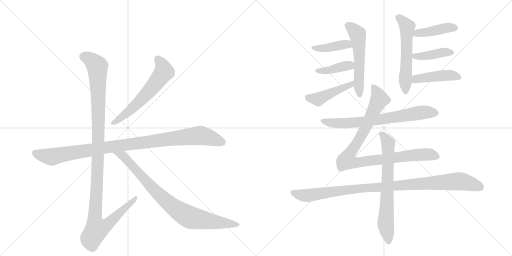
t = 0.00 s
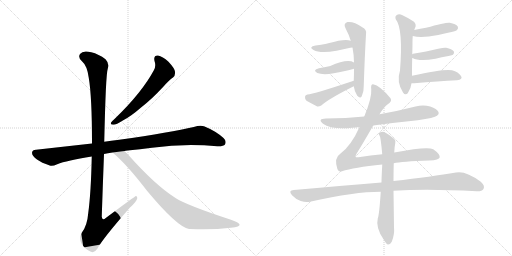
t = 2.54 s
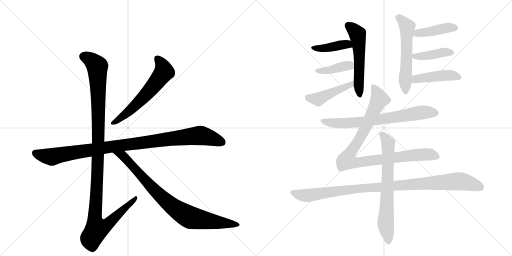
t = 5.08 s
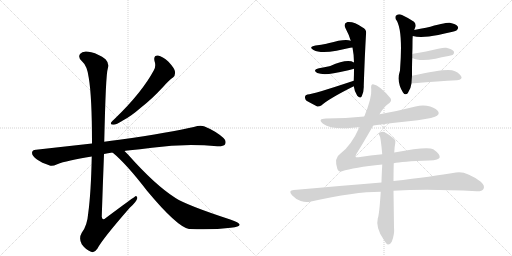
t = 7.61 s
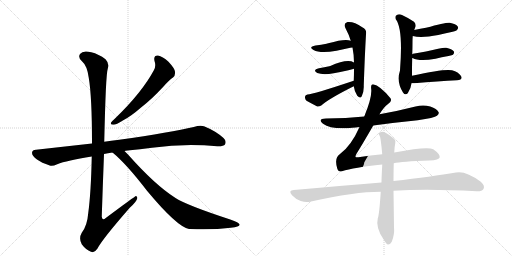
t = 10.15 s
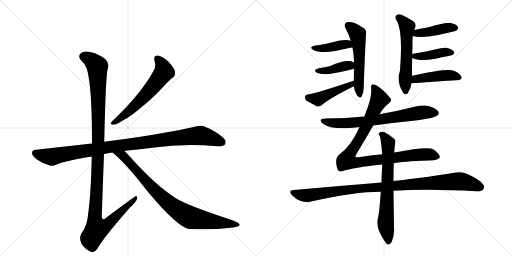
t = 12.69 s

The animated SVG that drew these frames (rendered in a browser with its animation timeline set to each time). Animation: 16 CSS @keyframes rules; one cycle of 12.69 s.

<svg version="1.1" viewBox="0 0 2048 1024" xmlns="http://www.w3.org/2000/svg">
  <g stroke="lightgray" stroke-dasharray="1,1" stroke-width="1" transform="scale(4, 4)">
    <line x1="0" y1="0" x2="256" y2="256"></line>
    <line x1="256" y1="0" x2="0" y2="256"></line>
    <line x1="128" y1="0" x2="128" y2="256"></line>
    <line x1="0" y1="128" x2="256" y2="128"></line>
    <line x1="256" y1="0" x2="512" y2="256"></line>
    <line x1="512" y1="0" x2="256" y2="256"></line>
    <line x1="384" y1="0" x2="384" y2="256"></line>
    <line x1="256" y1="128" x2="512" y2="128"></line>
  </g>
<g transform="scale(1, -1) translate(0, -850)">
   <style type="text/css">
    @keyframes keyframes0 {
      from {
       stroke: black;
       stroke-dashoffset: 603;
       stroke-width: 128;
       }
       66% {
       animation-timing-function: step-end;
       stroke: black;
       stroke-dashoffset: 0;
       stroke-width: 128;
       }
       to {
       stroke: black;
       stroke-width: 1024;
       }
       }
       #make-me-a-hanzi-animation-0 {
         animation: keyframes0 0.740723s both;
         animation-delay: 0.000000s;
         animation-timing-function: linear;
       }
    @keyframes keyframes1 {
      from {
       stroke: black;
       stroke-dashoffset: 1016;
       stroke-width: 128;
       }
       77% {
       animation-timing-function: step-end;
       stroke: black;
       stroke-dashoffset: 0;
       stroke-width: 128;
       }
       to {
       stroke: black;
       stroke-width: 1024;
       }
       }
       #make-me-a-hanzi-animation-1 {
         animation: keyframes1 1.076823s both;
         animation-delay: 0.740723s;
         animation-timing-function: linear;
       }
    @keyframes keyframes2 {
      from {
       stroke: black;
       stroke-dashoffset: 1180;
       stroke-width: 128;
       }
       79% {
       animation-timing-function: step-end;
       stroke: black;
       stroke-dashoffset: 0;
       stroke-width: 128;
       }
       to {
       stroke: black;
       stroke-width: 1024;
       }
       }
       #make-me-a-hanzi-animation-2 {
         animation: keyframes2 1.210286s both;
         animation-delay: 1.817546s;
         animation-timing-function: linear;
       }
    @keyframes keyframes3 {
      from {
       stroke: black;
       stroke-dashoffset: 854;
       stroke-width: 128;
       }
       74% {
       animation-timing-function: step-end;
       stroke: black;
       stroke-dashoffset: 0;
       stroke-width: 128;
       }
       to {
       stroke: black;
       stroke-width: 1024;
       }
       }
       #make-me-a-hanzi-animation-3 {
         animation: keyframes3 0.944987s both;
         animation-delay: 3.027832s;
         animation-timing-function: linear;
       }
    @keyframes keyframes4 {
      from {
       stroke: black;
       stroke-dashoffset: 550;
       stroke-width: 128;
       }
       64% {
       animation-timing-function: step-end;
       stroke: black;
       stroke-dashoffset: 0;
       stroke-width: 128;
       }
       to {
       stroke: black;
       stroke-width: 1024;
       }
       }
       #make-me-a-hanzi-animation-4 {
         animation: keyframes4 0.697591s both;
         animation-delay: 3.972819s;
         animation-timing-function: linear;
       }
    @keyframes keyframes5 {
      from {
       stroke: black;
       stroke-dashoffset: 410;
       stroke-width: 128;
       }
       57% {
       animation-timing-function: step-end;
       stroke: black;
       stroke-dashoffset: 0;
       stroke-width: 128;
       }
       to {
       stroke: black;
       stroke-width: 1024;
       }
       }
       #make-me-a-hanzi-animation-5 {
         animation: keyframes5 0.583659s both;
         animation-delay: 4.670410s;
         animation-timing-function: linear;
       }
    @keyframes keyframes6 {
      from {
       stroke: black;
       stroke-dashoffset: 399;
       stroke-width: 128;
       }
       56% {
       animation-timing-function: step-end;
       stroke: black;
       stroke-dashoffset: 0;
       stroke-width: 128;
       }
       to {
       stroke: black;
       stroke-width: 1024;
       }
       }
       #make-me-a-hanzi-animation-6 {
         animation: keyframes6 0.574707s both;
         animation-delay: 5.254069s;
         animation-timing-function: linear;
       }
    @keyframes keyframes7 {
      from {
       stroke: black;
       stroke-dashoffset: 450;
       stroke-width: 128;
       }
       59% {
       animation-timing-function: step-end;
       stroke: black;
       stroke-dashoffset: 0;
       stroke-width: 128;
       }
       to {
       stroke: black;
       stroke-width: 1024;
       }
       }
       #make-me-a-hanzi-animation-7 {
         animation: keyframes7 0.616211s both;
         animation-delay: 5.828776s;
         animation-timing-function: linear;
       }
    @keyframes keyframes8 {
      from {
       stroke: black;
       stroke-dashoffset: 565;
       stroke-width: 128;
       }
       65% {
       animation-timing-function: step-end;
       stroke: black;
       stroke-dashoffset: 0;
       stroke-width: 128;
       }
       to {
       stroke: black;
       stroke-width: 1024;
       }
       }
       #make-me-a-hanzi-animation-8 {
         animation: keyframes8 0.709798s both;
         animation-delay: 6.444987s;
         animation-timing-function: linear;
       }
    @keyframes keyframes9 {
      from {
       stroke: black;
       stroke-dashoffset: 422;
       stroke-width: 128;
       }
       58% {
       animation-timing-function: step-end;
       stroke: black;
       stroke-dashoffset: 0;
       stroke-width: 128;
       }
       to {
       stroke: black;
       stroke-width: 1024;
       }
       }
       #make-me-a-hanzi-animation-9 {
         animation: keyframes9 0.593424s both;
         animation-delay: 7.154785s;
         animation-timing-function: linear;
       }
    @keyframes keyframes10 {
      from {
       stroke: black;
       stroke-dashoffset: 413;
       stroke-width: 128;
       }
       57% {
       animation-timing-function: step-end;
       stroke: black;
       stroke-dashoffset: 0;
       stroke-width: 128;
       }
       to {
       stroke: black;
       stroke-width: 1024;
       }
       }
       #make-me-a-hanzi-animation-10 {
         animation: keyframes10 0.586100s both;
         animation-delay: 7.748210s;
         animation-timing-function: linear;
       }
    @keyframes keyframes11 {
      from {
       stroke: black;
       stroke-dashoffset: 442;
       stroke-width: 128;
       }
       59% {
       animation-timing-function: step-end;
       stroke: black;
       stroke-dashoffset: 0;
       stroke-width: 128;
       }
       to {
       stroke: black;
       stroke-width: 1024;
       }
       }
       #make-me-a-hanzi-animation-11 {
         animation: keyframes11 0.609701s both;
         animation-delay: 8.334310s;
         animation-timing-function: linear;
       }
    @keyframes keyframes12 {
      from {
       stroke: black;
       stroke-dashoffset: 709;
       stroke-width: 128;
       }
       70% {
       animation-timing-function: step-end;
       stroke: black;
       stroke-dashoffset: 0;
       stroke-width: 128;
       }
       to {
       stroke: black;
       stroke-width: 1024;
       }
       }
       #make-me-a-hanzi-animation-12 {
         animation: keyframes12 0.826986s both;
         animation-delay: 8.944010s;
         animation-timing-function: linear;
       }
    @keyframes keyframes13 {
      from {
       stroke: black;
       stroke-dashoffset: 952;
       stroke-width: 128;
       }
       76% {
       animation-timing-function: step-end;
       stroke: black;
       stroke-dashoffset: 0;
       stroke-width: 128;
       }
       to {
       stroke: black;
       stroke-width: 1024;
       }
       }
       #make-me-a-hanzi-animation-13 {
         animation: keyframes13 1.024740s both;
         animation-delay: 9.770996s;
         animation-timing-function: linear;
       }
    @keyframes keyframes14 {
      from {
       stroke: black;
       stroke-dashoffset: 1014;
       stroke-width: 128;
       }
       77% {
       animation-timing-function: step-end;
       stroke: black;
       stroke-dashoffset: 0;
       stroke-width: 128;
       }
       to {
       stroke: black;
       stroke-width: 1024;
       }
       }
       #make-me-a-hanzi-animation-14 {
         animation: keyframes14 1.075195s both;
         animation-delay: 10.795736s;
         animation-timing-function: linear;
       }
    @keyframes keyframes15 {
      from {
       stroke: black;
       stroke-dashoffset: 697;
       stroke-width: 128;
       }
       69% {
       animation-timing-function: step-end;
       stroke: black;
       stroke-dashoffset: 0;
       stroke-width: 128;
       }
       to {
       stroke: black;
       stroke-width: 1024;
       }
       }
       #make-me-a-hanzi-animation-15 {
         animation: keyframes15 0.817220s both;
         animation-delay: 11.870931s;
         animation-timing-function: linear;
       }
</style>
<path d="M 618 606 Q 625 587 616 570 Q 568 480 459 375 Q 449 366 445 361 Q 439 351 454 351 Q 464 351 493 369 Q 524 385 563 419 Q 606 452 654 504 Q 676 529 692 540 Q 702 549 700 563 Q 699 576 674 603 Q 650 625 632 628 Q 613 629 618 606 Z" fill="lightgray"></path> 
<path d="M 498 246 Q 502 247 510 248 Q 561 252 608 259 Q 737 277 869 265 Q 894 264 900 272 Q 907 287 894 298 Q 863 326 816 345 Q 801 351 775 342 Q 687 321 477 291 Q 444 287 417 283 L 368 276 L 144 251 Q 129 251 128 239 Q 128 226 148 212 Q 166 199 199 188 Q 209 184 229 193 Q 266 208 367 224 L 416 234 Q 431 238 450 240 L 498 246 Z" fill="lightgray"></path> 
<path d="M 417 283 Q 423 553 431 575 Q 438 597 422 613 Q 395 634 365 641 Q 331 650 320 634 Q 311 621 327 606 Q 349 587 355 539 Q 368 463 368 276 L 367 224 Q 364 79 353 -2 Q 349 -53 327 -81 Q 314 -103 327 -127 Q 343 -149 364 -157 Q 377 -164 390 -144 Q 409 -107 519 19 Q 547 44 549 57 Q 550 64 544 66 Q 541 66 423 -22 Q 410 -35 407 -17 Q 411 106 416 234 L 417 283 Z" fill="lightgray"></path> 
<path d="M 450 240 Q 505 195 588 87 Q 708 -57 756 -66 Q 757 -65 760 -66 Q 850 -70 923 -61 Q 962 -57 958 -47 Q 957 -41 921 -28 Q 747 29 702 58 Q 620 110 511 233 L 498 246 C 477 267 427 260 450 240 Z" fill="lightgray"></path> 
<path d="M 1415 505 Q 1418 483 1429 467 Q 1441 454 1447 465 Q 1456 484 1455 507 Q 1459 628 1464 713 Q 1468 732 1449 741 Q 1416 765 1390 762 Q 1371 756 1383 735 Q 1395 713 1403 687 L 1410 660 Q 1416 629 1416 600 L 1416 575 Q 1416 551 1415 527 L 1415 505 Z" fill="lightgray"></path> 
<path d="M 1403 687 Q 1382 697 1313 677 Q 1309 677 1306 675 Q 1285 671 1262 668 Q 1232 662 1254 650 Q 1281 635 1346 647 Q 1397 659 1410 660 C 1440 664 1431 677 1403 687 Z" fill="lightgray"></path> 
<path d="M 1416 600 Q 1389 616 1321 586 Q 1318 586 1317 585 Q 1298 581 1276 577 Q 1248 570 1269 558 Q 1300 546 1380 566 Q 1393 569 1409 573 Q 1412 574 1416 575 C 1445 583 1443 587 1416 600 Z" fill="lightgray"></path> 
<path d="M 1415 527 Q 1253 473 1230 472 Q 1221 471 1220 463 Q 1219 453 1226 447 Q 1244 437 1269 424 Q 1276 423 1285 428 Q 1315 455 1415 505 C 1442 518 1443 536 1415 527 Z" fill="lightgray"></path> 
<path d="M 1648 547 Q 1648 605 1649 618 L 1649 633 Q 1650 661 1650 685 Q 1650 695 1651 706 L 1657 730 Q 1658 734 1660 738 Q 1667 751 1656 763 Q 1638 776 1608 790 Q 1596 796 1586 789 Q 1579 785 1583 773 Q 1613 736 1600 568 Q 1585 523 1612 480 Q 1621 467 1631 477 Q 1644 496 1646 517 L 1648 547 Z" fill="lightgray"></path> 
<path d="M 1651 706 Q 1685 697 1753 710 Q 1778 716 1806 722 Q 1825 726 1828 730 Q 1835 737 1831 744 Q 1824 754 1799 759 Q 1787 762 1704 739 Q 1682 735 1657 730 C 1628 724 1622 713 1651 706 Z" fill="lightgray"></path> 
<path d="M 1649 618 L 1650 618 Q 1677 603 1742 615 Q 1766 621 1794 626 Q 1810 629 1812 631 Q 1819 638 1815 645 Q 1808 654 1785 659 Q 1773 662 1704 644 Q 1682 640 1658 636 Q 1651 635 1649 633 C 1631 625 1631 625 1649 618 Z" fill="lightgray"></path> 
<path d="M 1646 517 Q 1650 517 1657 517 Q 1754 526 1828 529 Q 1853 532 1844 546 Q 1834 562 1808 569 Q 1775 575 1648 547 C 1619 541 1616 517 1646 517 Z" fill="lightgray"></path> 
<path d="M 1493 348 Q 1581 360 1671 369 Q 1738 379 1748 387 Q 1758 394 1754 402 Q 1748 415 1721 424 Q 1693 433 1662 424 Q 1592 406 1518 393 L 1457 384 Q 1384 377 1304 376 Q 1268 375 1292 355 Q 1325 331 1409 339 Q 1422 340 1438 342 L 1493 348 Z" fill="lightgray"></path> 
<path d="M 1575 197 Q 1605 204 1717 208 Q 1757 209 1759 221 Q 1760 234 1733 253 Q 1711 266 1577 240 L 1529 233 Q 1483 229 1434 221 Q 1422 220 1422 223 Q 1421 224 1426 235 Q 1451 275 1493 348 L 1518 393 Q 1537 424 1551 433 Q 1570 445 1562 457 Q 1520 508 1492 513 Q 1482 513 1485 492 Q 1488 459 1457 384 L 1438 342 Q 1405 267 1360 234 Q 1336 219 1349 176 Q 1353 161 1368 165 Q 1414 180 1529 192 L 1575 197 Z" fill="lightgray"></path> 
<path d="M 1526 120 Q 1364 107 1175 90 Q 1151 89 1168 69 Q 1183 53 1203 46 Q 1225 39 1244 44 Q 1418 83 1523 83 L 1574 87 Q 1709 96 1906 85 Q 1928 84 1934 94 Q 1941 107 1923 123 Q 1863 168 1824 160 Q 1730 144 1574 126 L 1526 120 Z" fill="lightgray"></path> 
<path d="M 1577 240 Q 1578 264 1581 277 Q 1584 289 1577 294 Q 1555 313 1537 322 Q 1527 326 1518 319 Q 1512 316 1519 306 Q 1523 299 1529 233 L 1529 192 Q 1526 138 1526 120 L 1523 83 Q 1517 -10 1511 -24 Q 1502 -60 1534 -107 Q 1544 -125 1551 -128 Q 1561 -129 1567 -117 Q 1579 -87 1576 -59 Q 1575 19 1574 87 L 1574 126 Q 1574 162 1575 197 L 1577 240 Z" fill="lightgray"></path> 
      <clipPath id="make-me-a-hanzi-clip-0">
      <path d="M 618 606 Q 625 587 616 570 Q 568 480 459 375 Q 449 366 445 361 Q 439 351 454 351 Q 464 351 493 369 Q 524 385 563 419 Q 606 452 654 504 Q 676 529 692 540 Q 702 549 700 563 Q 699 576 674 603 Q 650 625 632 628 Q 613 629 618 606 Z" fill="lightgray"></path>
      </clipPath>
      <path clip-path="url(#make-me-a-hanzi-clip-0)" d="M 630 614 L 650 586 L 653 558 L 594 482 L 543 430 L 479 374 L 453 359 " fill="none" id="make-me-a-hanzi-animation-0" stroke-dasharray="475 950" stroke-linecap="round"></path>

      <clipPath id="make-me-a-hanzi-clip-1">
      <path d="M 498 246 Q 502 247 510 248 Q 561 252 608 259 Q 737 277 869 265 Q 894 264 900 272 Q 907 287 894 298 Q 863 326 816 345 Q 801 351 775 342 Q 687 321 477 291 Q 444 287 417 283 L 368 276 L 144 251 Q 129 251 128 239 Q 128 226 148 212 Q 166 199 199 188 Q 209 184 229 193 Q 266 208 367 224 L 416 234 Q 431 238 450 240 L 498 246 Z" fill="lightgray"></path>
      </clipPath>
      <path clip-path="url(#make-me-a-hanzi-clip-1)" d="M 141 238 L 207 222 L 427 261 L 793 308 L 823 304 L 888 281 " fill="none" id="make-me-a-hanzi-animation-1" stroke-dasharray="888 1776" stroke-linecap="round"></path>

      <clipPath id="make-me-a-hanzi-clip-2">
      <path d="M 417 283 Q 423 553 431 575 Q 438 597 422 613 Q 395 634 365 641 Q 331 650 320 634 Q 311 621 327 606 Q 349 587 355 539 Q 368 463 368 276 L 367 224 Q 364 79 353 -2 Q 349 -53 327 -81 Q 314 -103 327 -127 Q 343 -149 364 -157 Q 377 -164 390 -144 Q 409 -107 519 19 Q 547 44 549 57 Q 550 64 544 66 Q 541 66 423 -22 Q 410 -35 407 -17 Q 411 106 416 234 L 417 283 Z" fill="lightgray"></path>
      </clipPath>
      <path clip-path="url(#make-me-a-hanzi-clip-2)" d="M 336 624 L 374 602 L 389 584 L 395 297 L 379 -13 L 387 -66 L 404 -63 L 436 -43 L 545 61 " fill="none" id="make-me-a-hanzi-animation-2" stroke-dasharray="1052 2104" stroke-linecap="round"></path>

      <clipPath id="make-me-a-hanzi-clip-3">
      <path d="M 450 240 Q 505 195 588 87 Q 708 -57 756 -66 Q 757 -65 760 -66 Q 850 -70 923 -61 Q 962 -57 958 -47 Q 957 -41 921 -28 Q 747 29 702 58 Q 620 110 511 233 L 498 246 C 477 267 427 260 450 240 Z" fill="lightgray"></path>
      </clipPath>
      <path clip-path="url(#make-me-a-hanzi-clip-3)" d="M 456 239 L 491 227 L 630 76 L 727 -1 L 770 -22 L 952 -48 " fill="none" id="make-me-a-hanzi-animation-3" stroke-dasharray="726 1452" stroke-linecap="round"></path>

      <clipPath id="make-me-a-hanzi-clip-4">
      <path d="M 1415 505 Q 1418 483 1429 467 Q 1441 454 1447 465 Q 1456 484 1455 507 Q 1459 628 1464 713 Q 1468 732 1449 741 Q 1416 765 1390 762 Q 1371 756 1383 735 Q 1395 713 1403 687 L 1410 660 Q 1416 629 1416 600 L 1416 575 Q 1416 551 1415 527 L 1415 505 Z" fill="lightgray"></path>
      </clipPath>
      <path clip-path="url(#make-me-a-hanzi-clip-4)" d="M 1393 747 L 1425 721 L 1431 708 L 1438 620 L 1438 470 " fill="none" id="make-me-a-hanzi-animation-4" stroke-dasharray="422 844" stroke-linecap="round"></path>

      <clipPath id="make-me-a-hanzi-clip-5">
      <path d="M 1403 687 Q 1382 697 1313 677 Q 1309 677 1306 675 Q 1285 671 1262 668 Q 1232 662 1254 650 Q 1281 635 1346 647 Q 1397 659 1410 660 C 1440 664 1431 677 1403 687 Z" fill="lightgray"></path>
      </clipPath>
      <path clip-path="url(#make-me-a-hanzi-clip-5)" d="M 1255 660 L 1298 657 L 1388 674 L 1406 666 " fill="none" id="make-me-a-hanzi-animation-5" stroke-dasharray="282 564" stroke-linecap="round"></path>

      <clipPath id="make-me-a-hanzi-clip-6">
      <path d="M 1416 600 Q 1389 616 1321 586 Q 1318 586 1317 585 Q 1298 581 1276 577 Q 1248 570 1269 558 Q 1300 546 1380 566 Q 1393 569 1409 573 Q 1412 574 1416 575 C 1445 583 1443 587 1416 600 Z" fill="lightgray"></path>
      </clipPath>
      <path clip-path="url(#make-me-a-hanzi-clip-6)" d="M 1271 568 L 1311 568 L 1391 588 L 1410 581 " fill="none" id="make-me-a-hanzi-animation-6" stroke-dasharray="271 542" stroke-linecap="round"></path>

      <clipPath id="make-me-a-hanzi-clip-7">
      <path d="M 1415 527 Q 1253 473 1230 472 Q 1221 471 1220 463 Q 1219 453 1226 447 Q 1244 437 1269 424 Q 1276 423 1285 428 Q 1315 455 1415 505 C 1442 518 1443 536 1415 527 Z" fill="lightgray"></path>
      </clipPath>
      <path clip-path="url(#make-me-a-hanzi-clip-7)" d="M 1232 460 L 1262 454 L 1280 457 L 1401 509 L 1403 522 " fill="none" id="make-me-a-hanzi-animation-7" stroke-dasharray="322 644" stroke-linecap="round"></path>

      <clipPath id="make-me-a-hanzi-clip-8">
      <path d="M 1648 547 Q 1648 605 1649 618 L 1649 633 Q 1650 661 1650 685 Q 1650 695 1651 706 L 1657 730 Q 1658 734 1660 738 Q 1667 751 1656 763 Q 1638 776 1608 790 Q 1596 796 1586 789 Q 1579 785 1583 773 Q 1613 736 1600 568 Q 1585 523 1612 480 Q 1621 467 1631 477 Q 1644 496 1646 517 L 1648 547 Z" fill="lightgray"></path>
      </clipPath>
      <path clip-path="url(#make-me-a-hanzi-clip-8)" d="M 1593 779 L 1628 743 L 1622 484 " fill="none" id="make-me-a-hanzi-animation-8" stroke-dasharray="437 874" stroke-linecap="round"></path>

      <clipPath id="make-me-a-hanzi-clip-9">
      <path d="M 1651 706 Q 1685 697 1753 710 Q 1778 716 1806 722 Q 1825 726 1828 730 Q 1835 737 1831 744 Q 1824 754 1799 759 Q 1787 762 1704 739 Q 1682 735 1657 730 C 1628 724 1622 713 1651 706 Z" fill="lightgray"></path>
      </clipPath>
      <path clip-path="url(#make-me-a-hanzi-clip-9)" d="M 1657 711 L 1773 736 L 1820 739 " fill="none" id="make-me-a-hanzi-animation-9" stroke-dasharray="294 588" stroke-linecap="round"></path>

      <clipPath id="make-me-a-hanzi-clip-10">
      <path d="M 1649 618 L 1650 618 Q 1677 603 1742 615 Q 1766 621 1794 626 Q 1810 629 1812 631 Q 1819 638 1815 645 Q 1808 654 1785 659 Q 1773 662 1704 644 Q 1682 640 1658 636 Q 1651 635 1649 633 C 1631 625 1631 625 1649 618 Z" fill="lightgray"></path>
      </clipPath>
      <path clip-path="url(#make-me-a-hanzi-clip-10)" d="M 1650 626 L 1694 625 L 1768 640 L 1805 640 " fill="none" id="make-me-a-hanzi-animation-10" stroke-dasharray="285 570" stroke-linecap="round"></path>

      <clipPath id="make-me-a-hanzi-clip-11">
      <path d="M 1646 517 Q 1650 517 1657 517 Q 1754 526 1828 529 Q 1853 532 1844 546 Q 1834 562 1808 569 Q 1775 575 1648 547 C 1619 541 1616 517 1646 517 Z" fill="lightgray"></path>
      </clipPath>
      <path clip-path="url(#make-me-a-hanzi-clip-11)" d="M 1652 524 L 1664 533 L 1739 545 L 1802 549 L 1833 540 " fill="none" id="make-me-a-hanzi-animation-11" stroke-dasharray="314 628" stroke-linecap="round"></path>

      <clipPath id="make-me-a-hanzi-clip-12">
      <path d="M 1493 348 Q 1581 360 1671 369 Q 1738 379 1748 387 Q 1758 394 1754 402 Q 1748 415 1721 424 Q 1693 433 1662 424 Q 1592 406 1518 393 L 1457 384 Q 1384 377 1304 376 Q 1268 375 1292 355 Q 1325 331 1409 339 Q 1422 340 1438 342 L 1493 348 Z" fill="lightgray"></path>
      </clipPath>
      <path clip-path="url(#make-me-a-hanzi-clip-12)" d="M 1295 367 L 1334 358 L 1414 359 L 1687 400 L 1744 397 " fill="none" id="make-me-a-hanzi-animation-12" stroke-dasharray="581 1162" stroke-linecap="round"></path>

      <clipPath id="make-me-a-hanzi-clip-13">
      <path d="M 1575 197 Q 1605 204 1717 208 Q 1757 209 1759 221 Q 1760 234 1733 253 Q 1711 266 1577 240 L 1529 233 Q 1483 229 1434 221 Q 1422 220 1422 223 Q 1421 224 1426 235 Q 1451 275 1493 348 L 1518 393 Q 1537 424 1551 433 Q 1570 445 1562 457 Q 1520 508 1492 513 Q 1482 513 1485 492 Q 1488 459 1457 384 L 1438 342 Q 1405 267 1360 234 Q 1336 219 1349 176 Q 1353 161 1368 165 Q 1414 180 1529 192 L 1575 197 Z" fill="lightgray"></path>
      </clipPath>
      <path clip-path="url(#make-me-a-hanzi-clip-13)" d="M 1494 503 L 1511 473 L 1515 446 L 1453 321 L 1388 209 L 1428 200 L 1713 233 L 1749 223 " fill="none" id="make-me-a-hanzi-animation-13" stroke-dasharray="824 1648" stroke-linecap="round"></path>

      <clipPath id="make-me-a-hanzi-clip-14">
      <path d="M 1526 120 Q 1364 107 1175 90 Q 1151 89 1168 69 Q 1183 53 1203 46 Q 1225 39 1244 44 Q 1418 83 1523 83 L 1574 87 Q 1709 96 1906 85 Q 1928 84 1934 94 Q 1941 107 1923 123 Q 1863 168 1824 160 Q 1730 144 1574 126 L 1526 120 Z" fill="lightgray"></path>
      </clipPath>
      <path clip-path="url(#make-me-a-hanzi-clip-14)" d="M 1171 80 L 1225 68 L 1448 97 L 1834 125 L 1869 120 L 1921 102 " fill="none" id="make-me-a-hanzi-animation-14" stroke-dasharray="886 1772" stroke-linecap="round"></path>

      <clipPath id="make-me-a-hanzi-clip-15">
      <path d="M 1577 240 Q 1578 264 1581 277 Q 1584 289 1577 294 Q 1555 313 1537 322 Q 1527 326 1518 319 Q 1512 316 1519 306 Q 1523 299 1529 233 L 1529 192 Q 1526 138 1526 120 L 1523 83 Q 1517 -10 1511 -24 Q 1502 -60 1534 -107 Q 1544 -125 1551 -128 Q 1561 -129 1567 -117 Q 1579 -87 1576 -59 Q 1575 19 1574 87 L 1574 126 Q 1574 162 1575 197 L 1577 240 Z" fill="lightgray"></path>
      </clipPath>
      <path clip-path="url(#make-me-a-hanzi-clip-15)" d="M 1526 313 L 1553 277 L 1542 -42 L 1553 -118 " fill="none" id="make-me-a-hanzi-animation-15" stroke-dasharray="569 1138" stroke-linecap="round"></path>

</g>
</svg>
